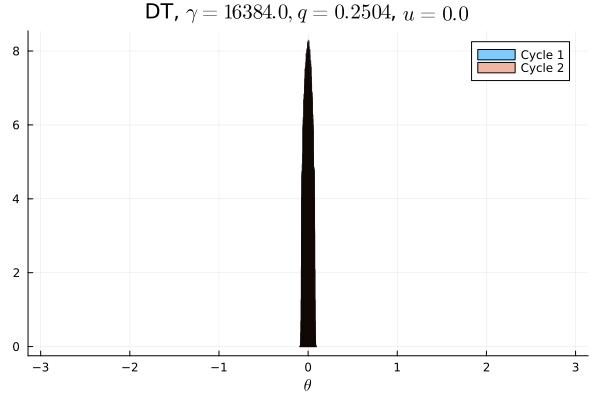

The file beside this chart, header and first rows:
Cycle 1, Cycle 2
0.0, 0.0
0.0, 0.0
0.0, 0.0
0.0, 0.0
0.0, 0.0
0.0, 0.0
0.0, 0.0
0.0, 0.0
0.0, 0.0
0.0, 0.0
0.0, 0.0
0.0, 0.0
0.0, 0.0
0.0, 0.0
0.0, 0.0
0.0, 0.0
0.0, 0.0
0.0, 0.0
0.0, 0.0
0.0, 0.0
0.0, 0.0
0.0, 0.0
0.0, 0.0
0.0, 0.0
0.0, 0.0
0.0, 0.0
0.0, 0.0
0.0, 0.0
0.0, 0.0
0.0, 0.0
0.0, 0.0
0.0, 0.0
0.0, 0.0
0.0, 0.0
0.0, 0.0
0.0, 0.0
0.0, 0.0
0.0, 0.0
0.0, 0.0
0.0, 0.0
0.0, 0.0
0.0, 0.0
0.0, 0.0
0.0, 0.0
0.0, 0.0
0.0, 0.0
0.0, 0.0
0.0, 0.0
0.05731, 0.05712
0.4422, 0.4428
0.4434, 0.4431
0.05707, 0.05694
0.0, 0.0
0.0, 0.0
0.0, 0.0
0.0, 0.0
0.0, 0.0
0.0, 0.0
0.0, 0.0
0.0, 0.0
... 40 more rows
